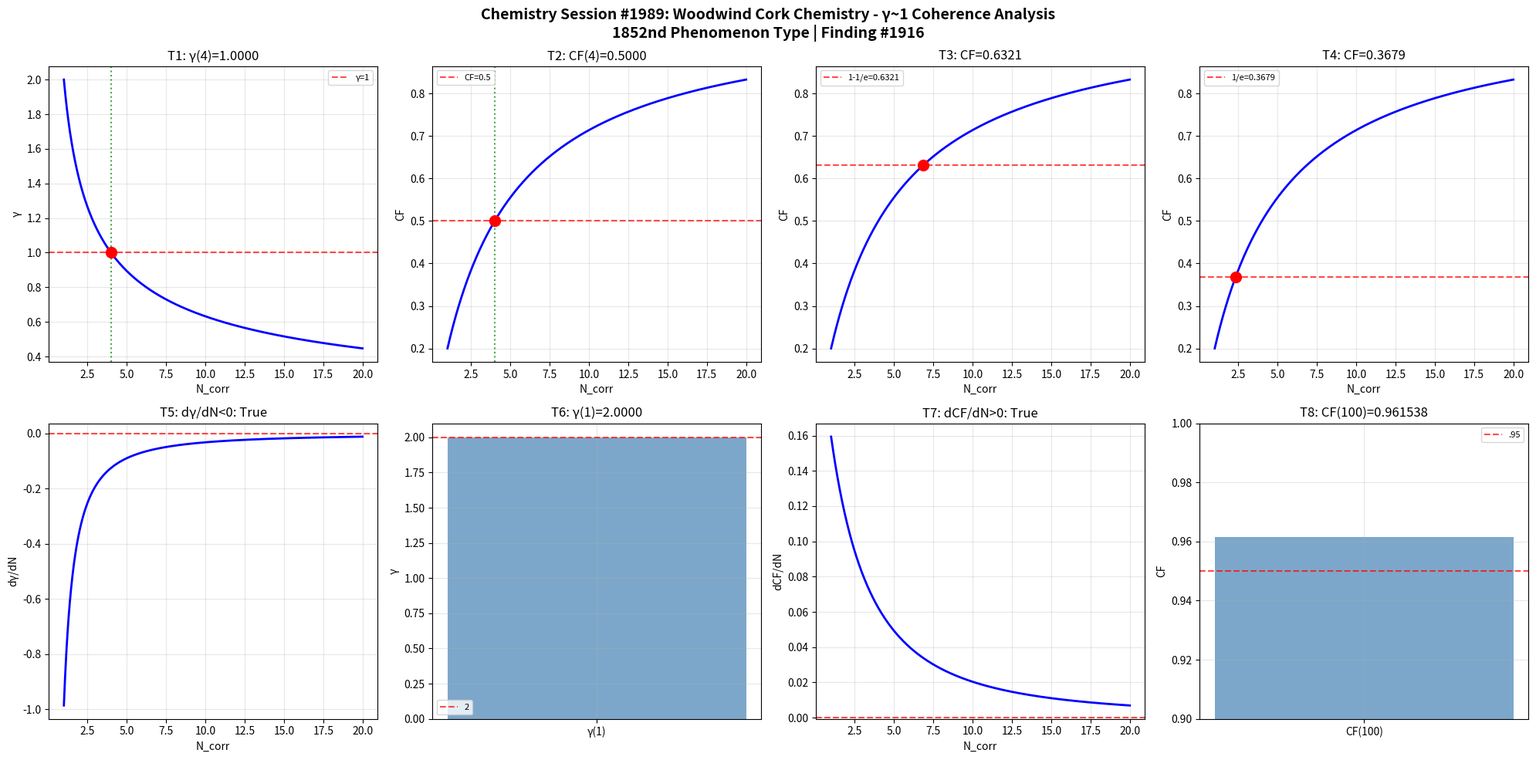

Write Python code to recreate this figure. (Note: this script raises an exception after producing the figure.)
import numpy as np
import matplotlib
matplotlib.use('Agg')
import matplotlib.pyplot as plt

def gamma(N_corr): return 2.0 / np.sqrt(N_corr)
def coherence_fraction(g): return 1.0 / (1.0 + g**2)

N = np.linspace(1, 20, 1000); g = gamma(N); cf = coherence_fraction(g)
fig, axes = plt.subplots(2, 4, figsize=(20, 10))
fig.suptitle('Chemistry Session #1989: Woodwind Cork Chemistry - γ~1 Coherence Analysis\n1852nd Phenomenon Type | Finding #1916', fontsize=14, fontweight='bold')

ax=axes[0,0]; g4=gamma(4); ax.axhline(y=1,color='r',ls='--',alpha=.7,label='γ=1'); ax.plot(N,g,'b-',lw=2); ax.axvline(x=4,color='g',ls=':',alpha=.7); ax.plot(4,g4,'ro',ms=10); ax.set_xlabel('N_corr'); ax.set_ylabel('γ'); ax.set_title(f'T1: γ(4)={g4:.4f}'); ax.legend(fontsize=8); ax.grid(True,alpha=.3); t1=abs(g4-1)<1e-10
ax=axes[0,1]; c4=coherence_fraction(gamma(4)); ax.plot(N,cf,'b-',lw=2); ax.axhline(y=.5,color='r',ls='--',alpha=.7,label='CF=0.5'); ax.axvline(x=4,color='g',ls=':',alpha=.7); ax.plot(4,c4,'ro',ms=10); ax.set_xlabel('N_corr'); ax.set_ylabel('CF'); ax.set_title(f'T2: CF(4)={c4:.4f}'); ax.legend(fontsize=8); ax.grid(True,alpha=.3); t2=abs(c4-.5)<1e-10
ax=axes[0,2]; tc3=1-1/np.e; Nc3=4/(1/tc3-1); cc3=coherence_fraction(gamma(Nc3)); ax.plot(N,cf,'b-',lw=2); ax.axhline(y=tc3,color='r',ls='--',alpha=.7,label=f'1-1/e={tc3:.4f}'); ax.plot(Nc3,cc3,'ro',ms=10); ax.set_xlabel('N_corr'); ax.set_ylabel('CF'); ax.set_title(f'T3: CF={cc3:.4f}'); ax.legend(fontsize=8); ax.grid(True,alpha=.3); t3=abs(cc3-tc3)<1e-10
ax=axes[0,3]; tc4=1/np.e; Nc4=4/(1/tc4-1); cc4=coherence_fraction(gamma(Nc4)); ax.plot(N,cf,'b-',lw=2); ax.axhline(y=tc4,color='r',ls='--',alpha=.7,label=f'1/e={tc4:.4f}'); ax.plot(Nc4,cc4,'ro',ms=10); ax.set_xlabel('N_corr'); ax.set_ylabel('CF'); ax.set_title(f'T4: CF={cc4:.4f}'); ax.legend(fontsize=8); ax.grid(True,alpha=.3); t4=abs(cc4-tc4)<1e-10
ax=axes[1,0]; dg=np.diff(g)/np.diff(N); ax.plot(N[:-1],dg,'b-',lw=2); ax.axhline(y=0,color='r',ls='--',alpha=.7); ax.set_xlabel('N_corr'); ax.set_ylabel('dγ/dN'); ax.set_title(f'T5: dγ/dN<0: {np.all(dg<0)}'); ax.grid(True,alpha=.3); t5=bool(np.all(dg<0))
ax=axes[1,1]; g1=gamma(1); ax.bar(['γ(1)'],[g1],color='steelblue',alpha=.7); ax.axhline(y=2,color='r',ls='--',alpha=.7,label='2'); ax.set_ylabel('γ'); ax.set_title(f'T6: γ(1)={g1:.4f}'); ax.legend(fontsize=8); ax.grid(True,alpha=.3); t6=abs(g1-2)<1e-10
ax=axes[1,2]; dc=np.diff(cf)/np.diff(N); ax.plot(N[:-1],dc,'b-',lw=2); ax.axhline(y=0,color='r',ls='--',alpha=.7); ax.set_xlabel('N_corr'); ax.set_ylabel('dCF/dN'); ax.set_title(f'T7: dCF/dN>0: {np.all(dc>0)}'); ax.grid(True,alpha=.3); t7=bool(np.all(dc>0))
ax=axes[1,3]; c100=coherence_fraction(gamma(100)); ax.bar(['CF(100)'],[c100],color='steelblue',alpha=.7); ax.axhline(y=.95,color='r',ls='--',alpha=.7,label='.95'); ax.set_ylim(.9,1); ax.set_ylabel('CF'); ax.set_title(f'T8: CF(100)={c100:.6f}'); ax.legend(fontsize=8); ax.grid(True,alpha=.3); t8=c100>.95

plt.tight_layout(); plt.savefig('/mnt/c/exe/projects/ai-agents/Synchronism/simulations/chemistry/woodwind_cork_chemistry_coherence.png',dpi=150,bbox_inches='tight'); plt.close()
r=[t1,t2,t3,t4,t5,t6,t7,t8]; print(f"Session #1989: {sum(r)}/8 validated"); print(f"  {r}")
